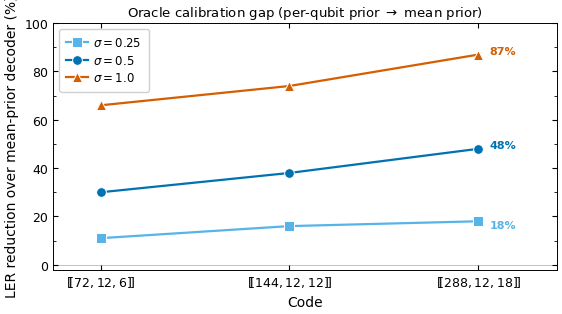

The script that saved this image: (Note: this script raises an exception after producing the figure.)
#!/usr/bin/env python3
"""Generate fig_F2_oracle_vs_distance — full text width (6.5 in).

Professional PRL/Nature style:
  - Endpoint labels offset to the right of the last data point
  - No overlap: labels staggered vertically if needed
  - Legend top-left in the empty corner (low-sigma values)
  - Clean tick-in style axes
"""
import matplotlib
matplotlib.use("Agg")
import matplotlib.pyplot as plt
import numpy as np
from pathlib import Path

distances   = np.array([6, 12, 18])
code_labels = [r"$[\![72,12,6]\!]$", r"$[\![144,12,12]\!]$", r"$[\![288,12,18]\!]$"]

gap_data = {
    0.25: np.array([11, 16, 18]),
    0.5:  np.array([30, 38, 48]),
    1.0:  np.array([66, 74, 87]),
}
colors  = {0.25: "#56B4E9", 0.5: "#0072B2", 1.0: "#D55E00"}
markers = {0.25: "s",       0.5: "o",        1.0: "^"}
sigma_labels = {0.25: r"$\sigma=0.25$", 0.5: r"$\sigma=0.5$", 1.0: r"$\sigma=1.0$"}

plt.rcParams.update({
    "font.family":       "sans-serif",
    "font.sans-serif":   ["Arial", "Helvetica", "DejaVu Sans"],
    "font.size":         9,
    "axes.labelsize":    10,
    "axes.titlesize":    9.5,
    "axes.linewidth":    0.7,
    "xtick.labelsize":   9,
    "ytick.labelsize":   9,
    "xtick.direction":   "in",
    "ytick.direction":   "in",
    "xtick.top":         True,
    "ytick.right":       True,
    "xtick.major.size":  3.5,
    "ytick.major.size":  3.5,
    "lines.linewidth":   1.6,
    "lines.markersize":  7,
    "legend.fontsize":   8.5,
    "legend.frameon":    True,
    "legend.framealpha": 0.92,
    "legend.edgecolor":  "#cccccc",
    "figure.dpi":        150,
    "savefig.dpi":       300,
    "savefig.bbox":      "tight",
    "savefig.pad_inches": 0.05,
    "pdf.fonttype":      42,
})

fig, ax = plt.subplots(figsize=(6.5, 3.2))

# --- Plot lines ---
for sigma in [0.25, 0.5, 1.0]:
    gaps = gap_data[sigma]
    ax.plot(distances, gaps,
            marker=markers[sigma], color=colors[sigma],
            label=sigma_labels[sigma],
            linewidth=1.6, markersize=7,
            markeredgewidth=0.7, markeredgecolor="white",
            zorder=5)

# --- Endpoint labels: staggered offsets to avoid overlap ---
# At d=18: sigma=0.25→18%, 0.5→48%, 1.0→87%
# Vertical gaps: 18 vs 48 = 30pp apart, 48 vs 87 = 39pp apart — no collision
endpoint_offsets = {0.25: (+0.35, -1.5), 0.5: (+0.35, +1.5), 1.0: (+0.35, +1.5)}
for sigma in [0.25, 0.5, 1.0]:
    x_end = distances[-1]
    y_end = gap_data[sigma][-1]
    dx, dy = endpoint_offsets[sigma]
    ax.text(x_end + dx, y_end + dy, f"{y_end}%",
            fontsize=8, color=colors[sigma],
            ha="left", va="center", fontweight="bold")

# --- Axes ---
ax.set_xlim(4.5, 20.5)
ax.set_ylim(-2, 100)
ax.set_xticks(distances)
ax.set_xticklabels(code_labels, fontsize=9)
ax.set_xlabel("Code")
ax.set_ylabel("LER reduction over mean-prior decoder (%)")
ax.yaxis.set_major_locator(plt.MultipleLocator(20))
ax.yaxis.set_minor_locator(plt.MultipleLocator(10))
ax.set_title(r"Oracle calibration gap (per-qubit prior $\to$ mean prior)", pad=5)

# Legend in upper-left where data is sparse (low σ values start ~11%)
ax.legend(loc="upper left", handlelength=1.8, handletextpad=0.5,
          borderpad=0.6, labelspacing=0.4)

# Horizontal reference line at 0
ax.axhline(0, color="#aaaaaa", linewidth=0.5, zorder=0)

out = Path(__file__).parent / "fig_F2_oracle_vs_distance.pdf"
fig.savefig(out)
plt.close(fig)
print(f"Saved {out}")
